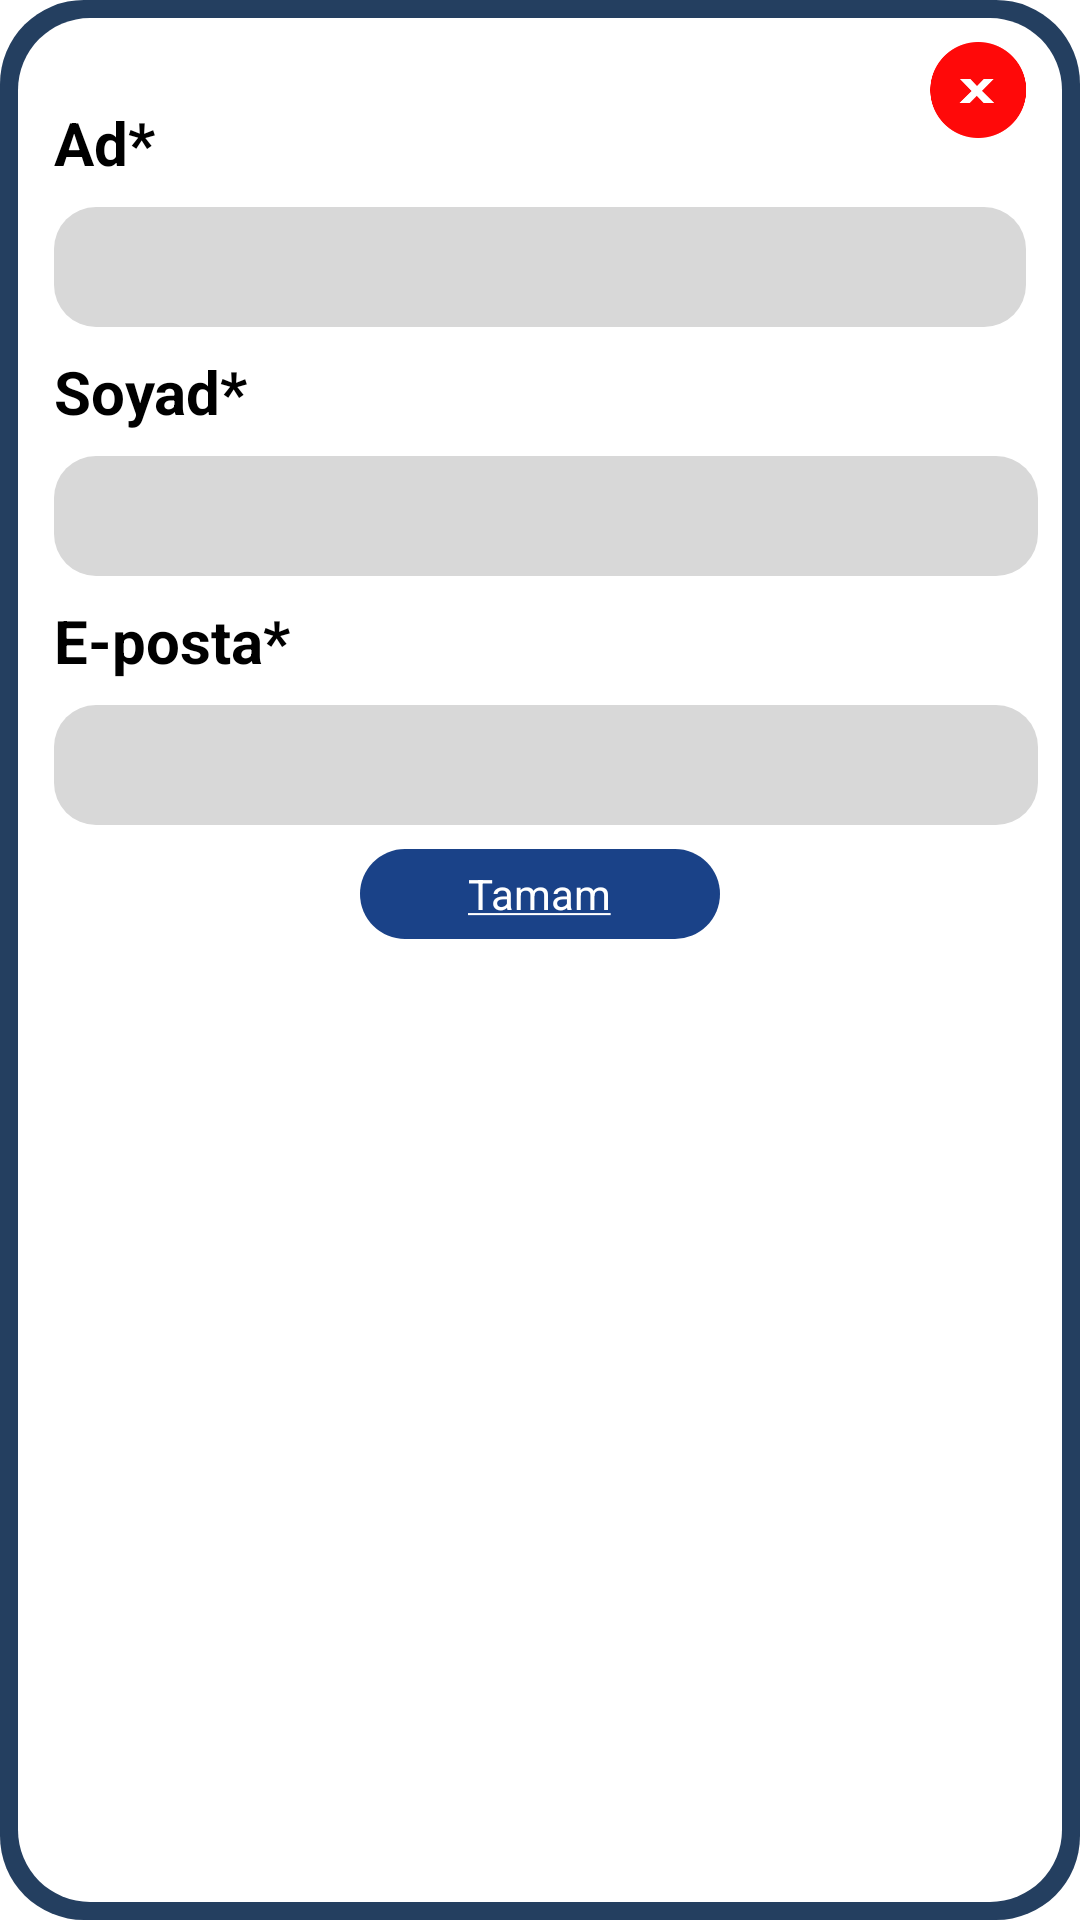

Reconstruct the res/layout file that produces this screen, plus the resources it refers to.
<!-- AndroidManifest.xml: application theme SplashScreen -->
<!-- res/layout/custom_add_new_user_dialog.xml -->
<?xml version="1.0" encoding="utf-8"?>
<androidx.constraintlayout.widget.ConstraintLayout xmlns:android="http://schemas.android.com/apk/res/android"
    xmlns:app="http://schemas.android.com/apk/res-auto"
    xmlns:tools="http://schemas.android.com/tools"
    android:layout_width="match_parent"
    android:layout_height="match_parent"
    android:layout_marginStart="24dp"
    android:layout_marginEnd="24dp"
    android:background="@drawable/custom_biography_bg"
    android:paddingBottom="24dp">

    <TextView
        android:id="@+id/textView4"
        android:layout_width="wrap_content"
        android:layout_height="wrap_content"
        android:layout_marginStart="12dp"
        android:layout_marginTop="28dp"
        android:text="Ad*"
        android:textColor="@color/black"
        android:textSize="20sp"
        android:textStyle="bold"
        app:layout_constraintStart_toStartOf="parent"
        app:layout_constraintTop_toTopOf="parent" />

    <ImageView
        android:id="@+id/new_user_close_button"
        android:layout_width="32dp"
        android:layout_height="32dp"
        android:layout_gravity="end"
        android:layout_marginTop="8dp"
        android:layout_marginEnd="12dp"
        android:src="@drawable/ic_close_red"
        app:layout_constraintEnd_toEndOf="parent"
        app:layout_constraintTop_toTopOf="parent" />

    <EditText
        android:id="@+id/new_user_name_et"
        android:layout_width="match_parent"
        android:layout_height="40dp"
        android:layout_marginStart="12dp"
        android:layout_marginTop="8dp"
        android:layout_marginEnd="12dp"
        android:background="@drawable/custom_radius_background_grey"
        android:paddingStart="8dp"
        app:layout_constraintEnd_toEndOf="parent"
        app:layout_constraintStart_toStartOf="parent"
        app:layout_constraintTop_toBottomOf="@+id/textView4" />

    <TextView
        android:id="@+id/textView3"
        android:layout_width="wrap_content"
        android:layout_height="wrap_content"
        android:layout_marginStart="12dp"
        android:layout_marginTop="8dp"
        android:text="Soyad*"
        android:textColor="@color/black"
        android:textSize="20sp"
        android:textStyle="bold"
        app:layout_constraintStart_toStartOf="parent"
        app:layout_constraintTop_toBottomOf="@+id/new_user_name_et" />

    <EditText
        android:id="@+id/new_user_surname_et"
        android:layout_width="match_parent"
        android:layout_height="40dp"
        android:layout_marginStart="12dp"
        android:layout_marginTop="8dp"
        android:layout_marginEnd="8dp"
        android:background="@drawable/custom_radius_background_grey"
        android:paddingStart="8dp"
        app:layout_constraintEnd_toEndOf="parent"
        app:layout_constraintStart_toStartOf="parent"
        app:layout_constraintTop_toBottomOf="@+id/textView3" />

    <TextView
        android:id="@+id/new_user_email_text"
        android:layout_width="wrap_content"
        android:layout_height="wrap_content"
        android:layout_marginStart="12dp"
        android:layout_marginTop="8dp"
        android:text="E-posta*"
        android:textColor="@color/black"
        android:textSize="20sp"
        android:textStyle="bold"
        app:layout_constraintStart_toStartOf="parent"
        app:layout_constraintTop_toBottomOf="@+id/new_user_surname_et" />

    <EditText
        android:id="@+id/new_user_email_et"
        android:layout_width="match_parent"
        android:layout_height="40dp"
        android:layout_marginStart="12dp"
        android:layout_marginTop="8dp"
        android:layout_marginEnd="8dp"
        android:background="@drawable/custom_radius_background_grey"
        android:paddingStart="8dp"
        app:layout_constraintEnd_toEndOf="parent"
        app:layout_constraintStart_toStartOf="parent"
        app:layout_constraintTop_toBottomOf="@+id/new_user_email_text" />

    <FrameLayout
        android:id="@+id/new_user_button"
        android:layout_width="120dp"
        android:layout_height="30dp"
        android:layout_gravity="bottom|center_horizontal"
        android:layout_marginTop="8dp"
        android:background="@drawable/custom_radius_background_black"
        app:layout_constraintEnd_toEndOf="parent"
        app:layout_constraintStart_toStartOf="parent"
        app:layout_constraintTop_toBottomOf="@+id/new_user_email_et">

        <TextView
            android:layout_width="wrap_content"
            android:layout_height="wrap_content"
            android:layout_gravity="center"
            android:text="@string/tamam"
            android:textColor="@color/white"
            android:textSize="14sp" />

    </FrameLayout>

</androidx.constraintlayout.widget.ConstraintLayout>
<!-- resources referenced by this layout -->
<resources>
  <color name="black">#FF000000</color>
  <color name="white">#FFFFFFFF</color>
  <!-- drawable custom_biography_bg (drawable) -->
  <?xml version="1.0" encoding="utf-8"?>
  <layer-list xmlns:android="http://schemas.android.com/apk/res/android">
      <item>
          <shape>
              <solid android:color="#FF243F60" />
              <corners android:radius="28dp" />
              <padding android:top="6dp" />
              <padding android:bottom="6dp" />
              <padding android:left="6dp" />
              <padding android:right="6dp" />
          </shape>
      </item>
      <item>
          <shape>
              <solid android:color="#FFFFFFFF" />
              <corners android:radius="24dp" />
  
          </shape>
      </item>
  </layer-list>
  <!-- drawable custom_radius_background_black (drawable) -->
  <?xml version="1.0" encoding="utf-8"?>
  <shape xmlns:android="http://schemas.android.com/apk/res/android">
      <solid android:color="@color/dark_blue"/>
      <corners android:radius="64dp"/>
  </shape>
  <!-- drawable custom_radius_background_grey (drawable) -->
  <?xml version="1.0" encoding="utf-8"?>
  <shape xmlns:android="http://schemas.android.com/apk/res/android">
      <solid android:color="@color/grey"/>
      <corners android:radius="14dp"/>
  </shape>
  <!-- drawable ic_close_red: png bitmap (drawable, 4590 bytes) -->
  <string name="tamam"><u>Tamam</u></string>
  <style name="SplashScreen" parent="Theme.MaterialComponents.DayNight.NoActionBar">
          <item name="android:statusBarColor">@color/black</item>
          <item name="android:windowBackground">@drawable/splash_bg</item>
      </style>
  <color name="dark_blue">#1A4288</color>
  <color name="grey">#D8D8D8</color>
</resources>
